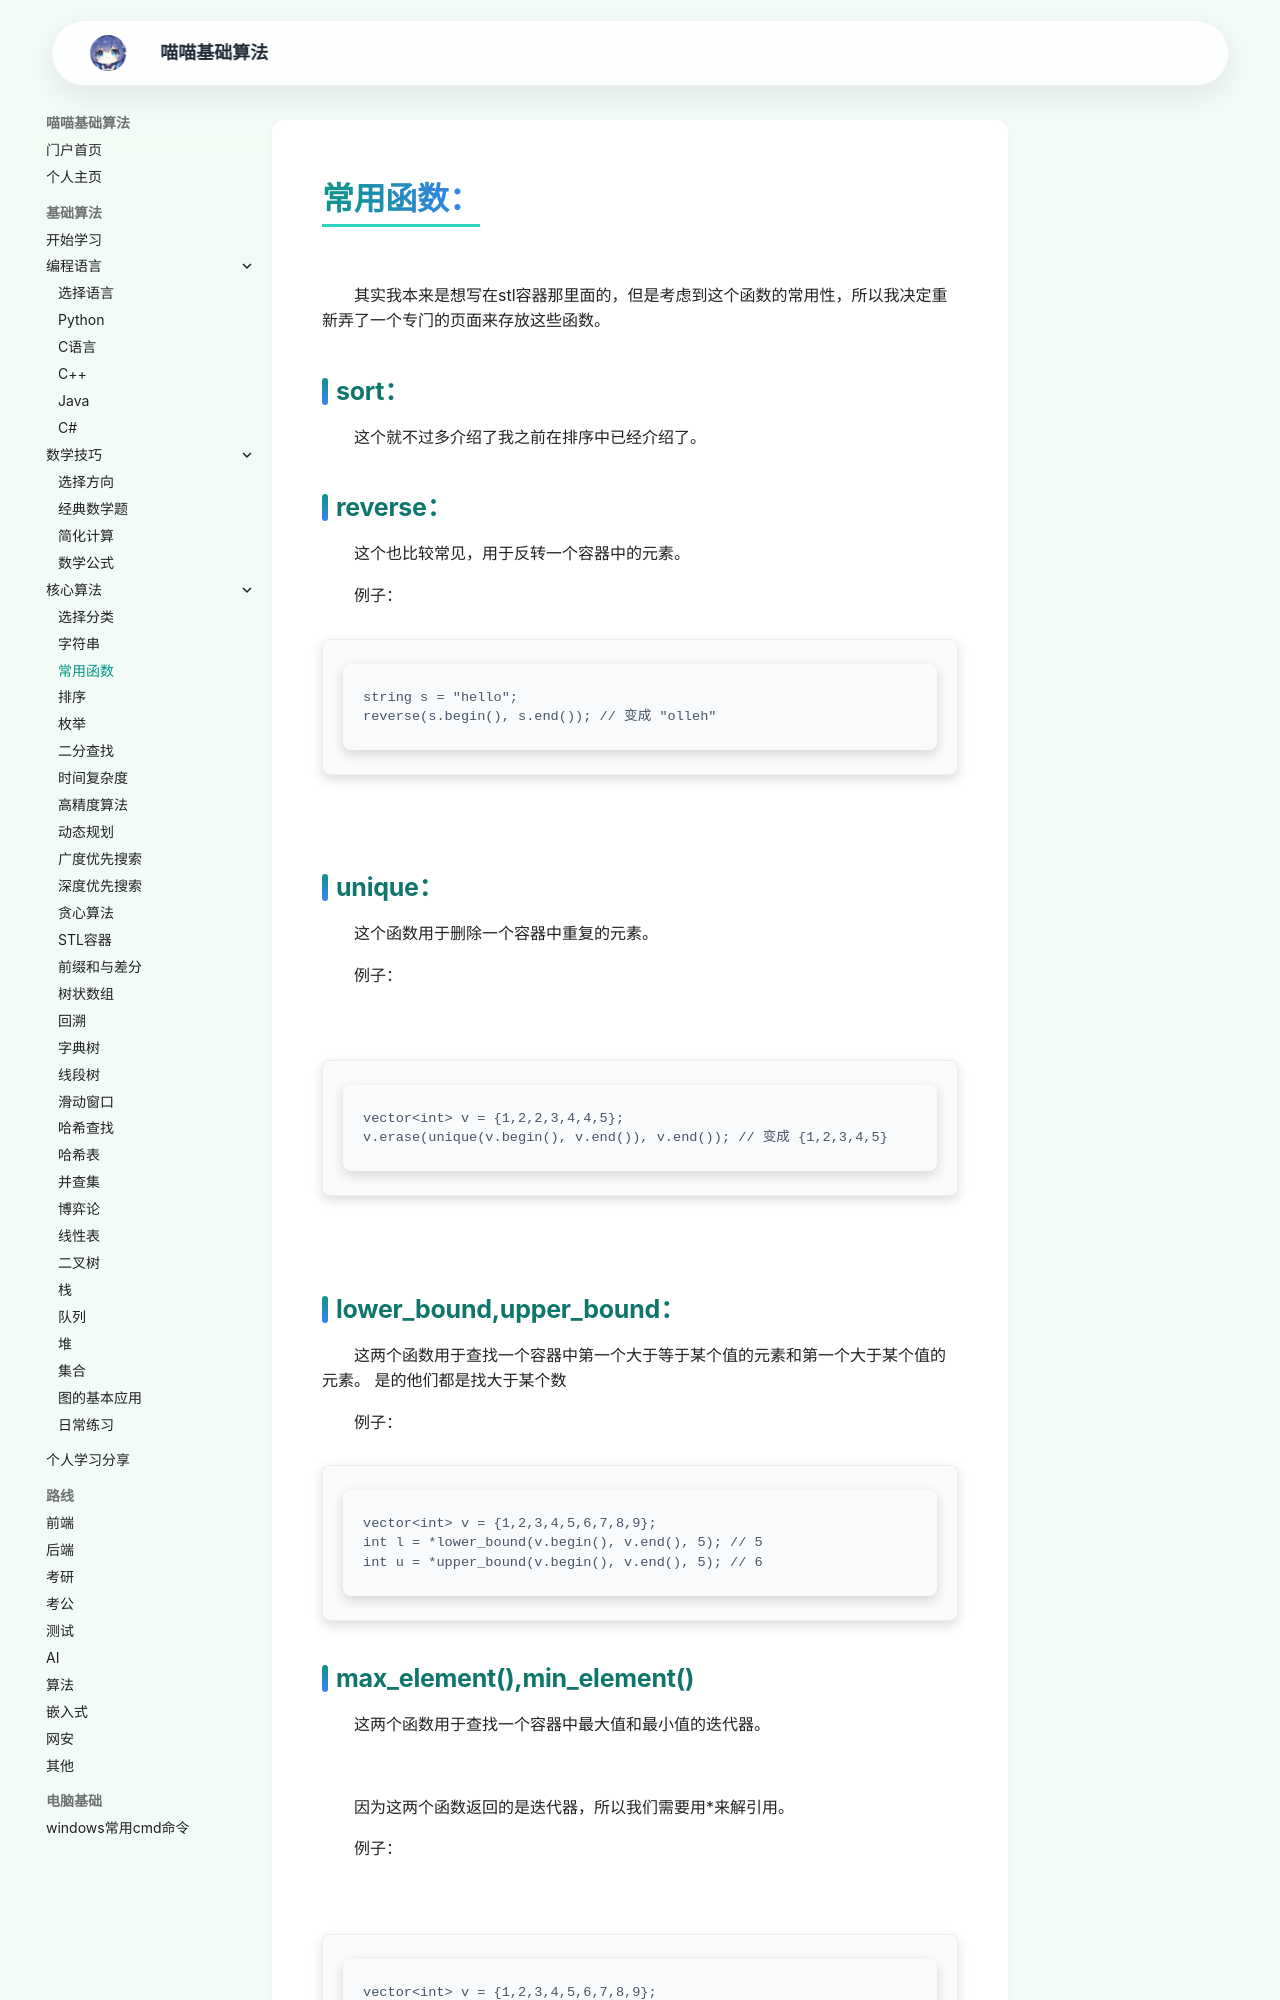

repository: jiana2006/suanfajichu · page: common-functions/index.html · generator: mkdocs

<h1>常用函数：</h1>

<p>其实我本来是想写在stl容器那里面的，但是考虑到这个函数的常用性，所以我决定重新弄了一个专门的页面来存放这些函数。</p>

<h2>sort：</h2>

<p>这个就不过多介绍了我之前在排序中已经介绍了。<br></p>
<h2>reverse：</h2>
<p>这个也比较常见，用于反转一个容器中的元素。</p>

<p>例子：</p>
```
string s = "hello";
reverse(s.begin(), s.end()); // 变成 "olleh"
```
<br>
<h2>unique：</h2>
<p>这个函数用于删除一个容器中重复的元素。</p>

<p>例子：</p><br>
```
vector<int> v = {1,2,2,3,4,4,5};
v.erase(unique(v.begin(), v.end()), v.end()); // 变成 {1,2,3,4,5}
```
<br>
<h2>lower_bound,upper_bound：</h2>

<p>这两个函数用于查找一个容器中第一个大于等于某个值的元素和第一个大于某个值的元素。
是的他们都是找大于某个数</p>


<p>例子：</p>
```
vector<int> v = {1,2,3,4,5,6,7,8,9};
int l = *lower_bound(v.begin(), v.end(), 5); // 5
int u = *upper_bound(v.begin(), v.end(), 5); // 6
```
<h2>max_element(),min_element()</h2>
<p>这两个函数用于查找一个容器中最大值和最小值的迭代器。</p>
<br>
<p>因为这两个函数返回的是迭代器，所以我们需要用*来解引用。</p>
